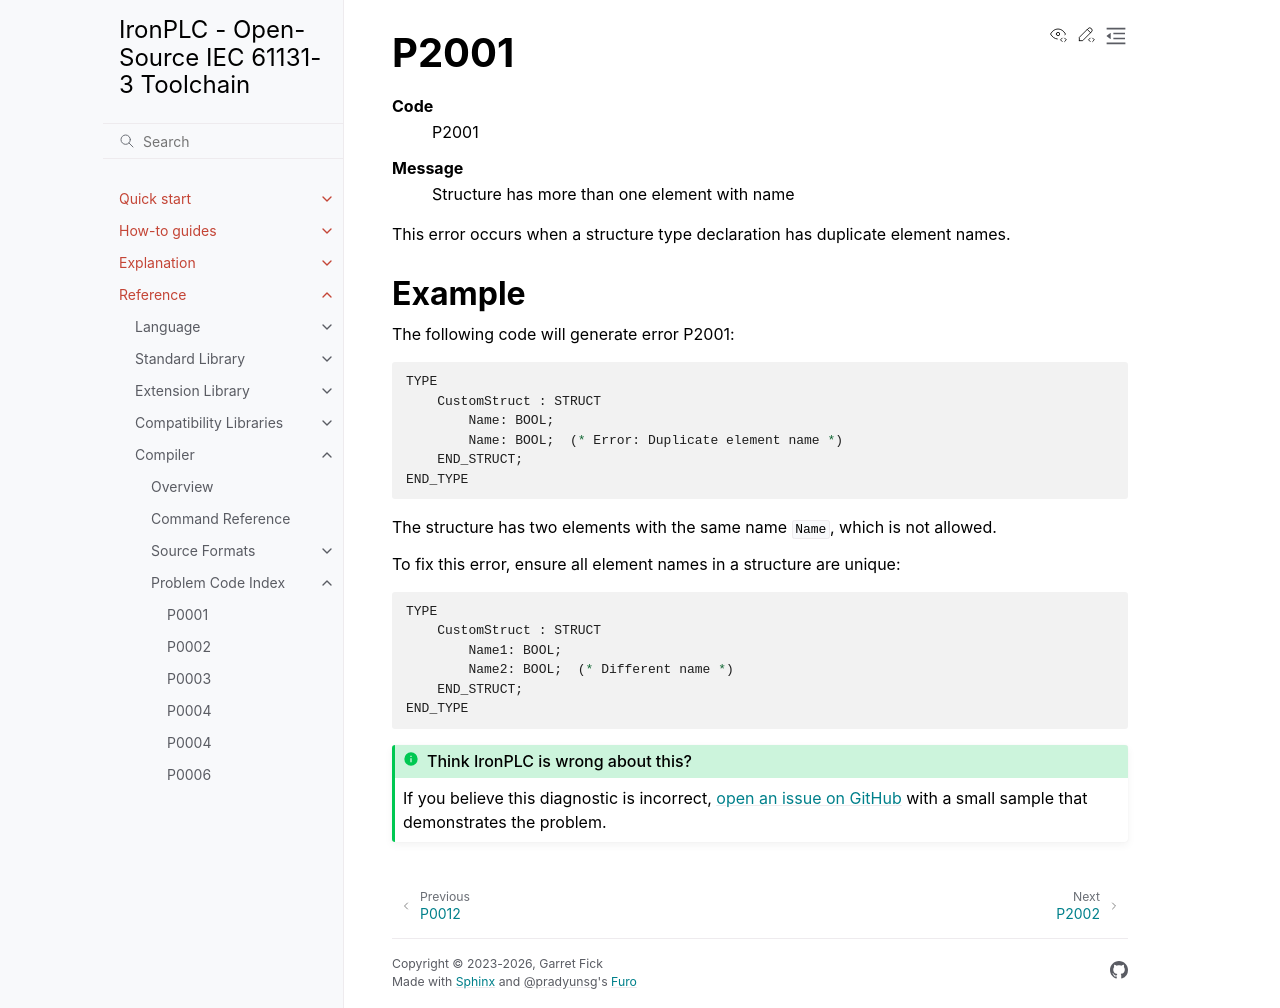

repository: ironplc/ironplc · page: reference/compiler/problems/P2001.html · generator: sphinx

=====
P2001
=====

.. problem-summary:: P2001

This error occurs when a structure type declaration has duplicate element names.

Example
-------

The following code will generate error P2001:

.. code-block::

   TYPE
       CustomStruct : STRUCT
           Name: BOOL;
           Name: BOOL;  (* Error: Duplicate element name *)
       END_STRUCT;
   END_TYPE

The structure has two elements with the same name ``Name``, which is not allowed.

To fix this error, ensure all element names in a structure are unique:

.. code-block::

   TYPE
       CustomStruct : STRUCT
           Name1: BOOL;
           Name2: BOOL;  (* Different name *)
       END_STRUCT;
   END_TYPE
